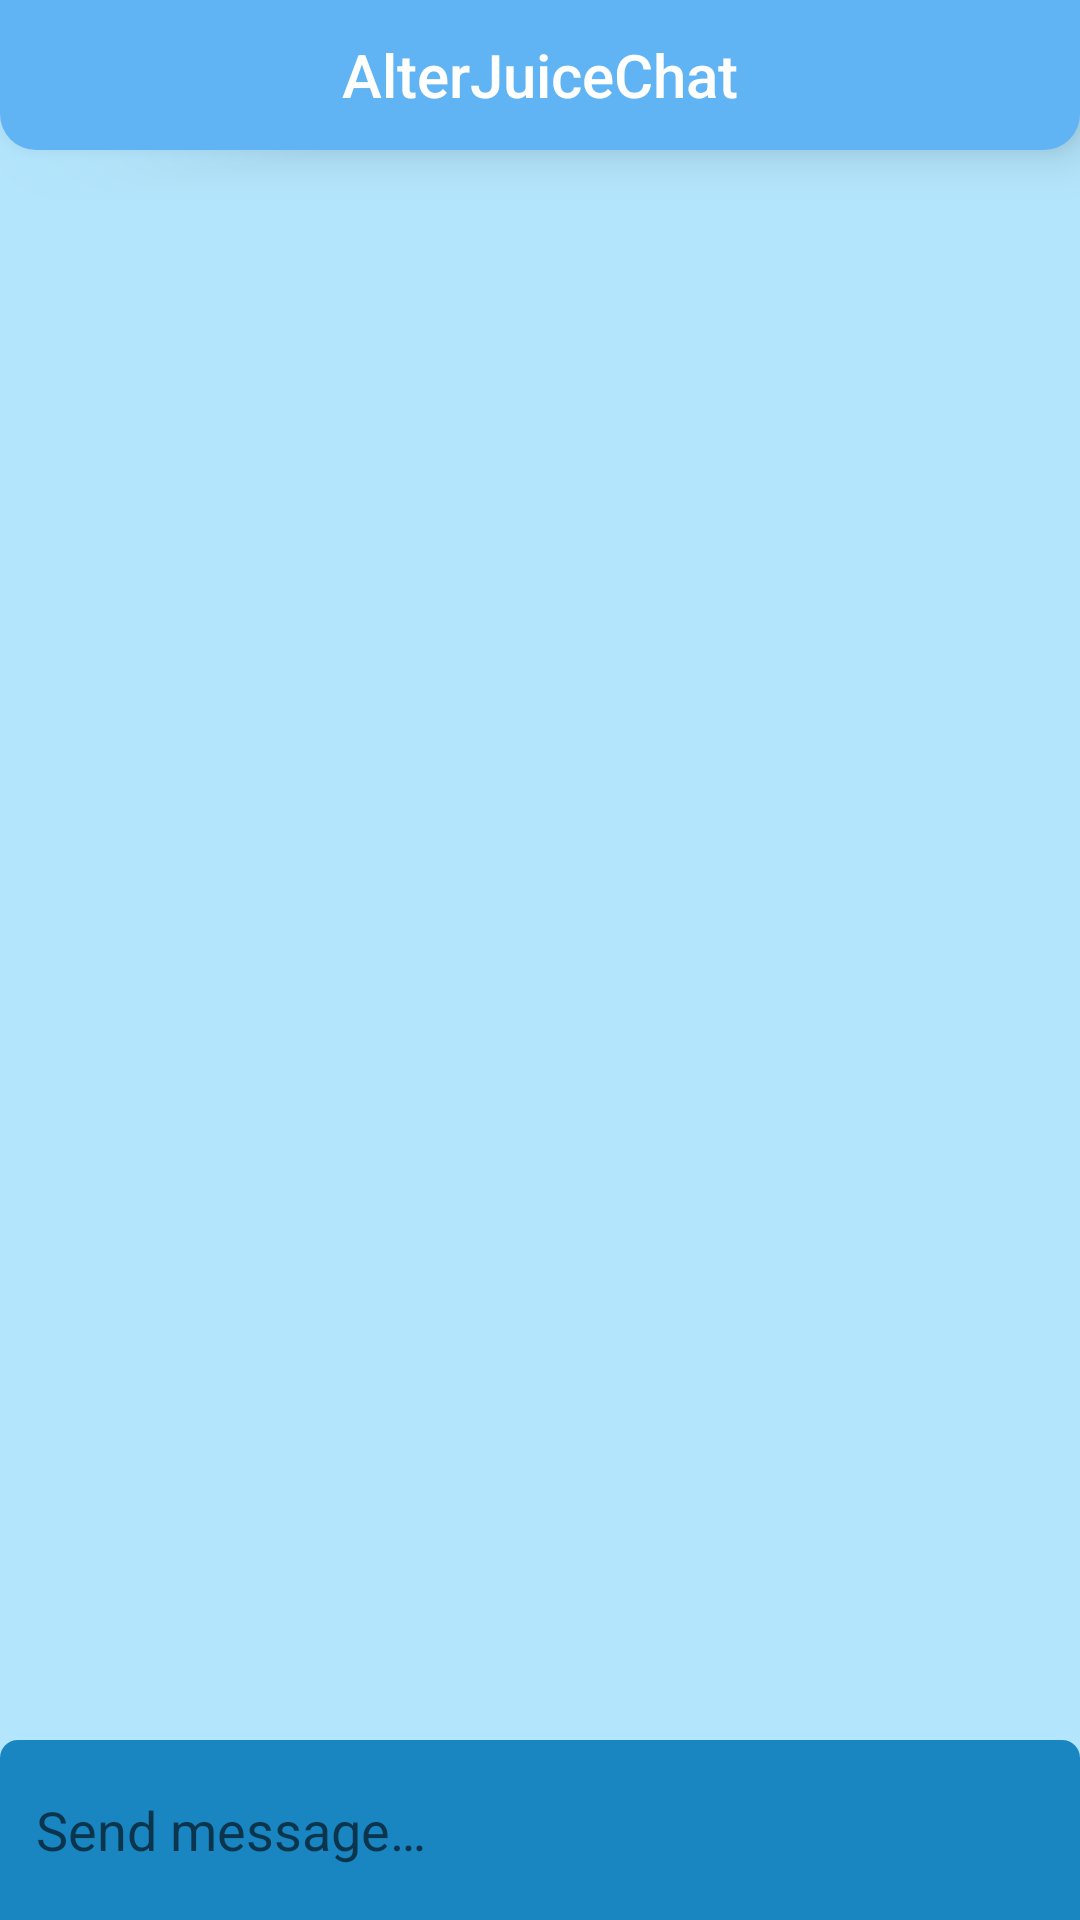

The Android layout XML behind this screen, and the referenced resources:
<!-- AndroidManifest.xml: application theme Theme.AlterJuiceChat -->
<!-- res/layout/fragment_chat.xml -->
<?xml version="1.0" encoding="utf-8"?>
<RelativeLayout xmlns:android="http://schemas.android.com/apk/res/android"
    xmlns:app="http://schemas.android.com/apk/res-auto"
    xmlns:tools="http://schemas.android.com/tools"
    android:layout_width="match_parent"
    android:layout_height="match_parent"
    android:background="@color/app_background"
    tools:context=".ui.ChatFragment">


    <FrameLayout
        style="@style/AppBarStyle"
        android:id="@+id/chatAppBar"
        android:layout_width="match_parent"
        android:background="@drawable/shape_rounded_half_bottom">

        <TextView
            android:id="@+id/chatHeaderTitle"
            style="@style/TextAppearance.AppCompat.Widget.ActionBar.Title.Inverse"
            android:layout_width="wrap_content"
            android:layout_height="match_parent"
            android:layout_gravity="center"
            android:gravity="center"
            android:text="@string/app_name"
            tools:text="@tools:sample/full_names" />

    </FrameLayout>


    <androidx.recyclerview.widget.RecyclerView
        android:id="@+id/messagesList"
        android:layout_width="match_parent"
        android:layout_height="match_parent"
        android:layout_above="@id/linearInputFooter"
        android:layout_below="@id/chatAppBar"
        android:paddingHorizontal="10dp"
        app:layoutManager="androidx.recyclerview.widget.LinearLayoutManager"
        tools:listitem="@layout/message_item_mine" />

    <LinearLayout
        android:id="@+id/linearInputFooter"
        android:layout_width="match_parent"
        android:layout_height="60dp"
        android:layout_alignParentStart="true"
        android:layout_alignParentEnd="true"
        android:layout_alignParentBottom="true"
        android:background="@drawable/shape_rounded_half_top"
        android:backgroundTint="?colorPrimaryDark"
        android:orientation="horizontal">

        <EditText
            android:id="@+id/textInputMessage"
            android:layout_width="0dp"
            android:layout_height="match_parent"
            android:layout_weight="1"
            android:background="@null"
            android:hint="@string/send_message_hint"

            android:inputType="text|textAutoComplete|textAutoCorrect"
            android:paddingHorizontal="10dp" />

        <ImageView
            android:id="@+id/buttonSendMessage"
            android:layout_width="60dp"
            android:layout_height="60dp"
            android:padding="5dp"
            android:src="@drawable/ic_round_send_24"
            app:tint="?colorSecondaryVariant" />
    </LinearLayout>

</RelativeLayout>
<!-- res/layout/message_item_mine.xml (included above) -->
<?xml version="1.0" encoding="utf-8"?>
<androidx.constraintlayout.widget.ConstraintLayout
    xmlns:android="http://schemas.android.com/apk/res/android"
    xmlns:app="http://schemas.android.com/apk/res-auto"
    xmlns:tools="http://schemas.android.com/tools"
    android:layout_width="match_parent"
    android:layout_height="wrap_content">

    <FrameLayout
        style="@style/MessageStyle"
        android:layout_width="0dp"
        android:layout_height="wrap_content"
        android:backgroundTint="@color/message_item_mine_background_color"
        app:layout_constraintBottom_toBottomOf="parent"
        app:layout_constraintEnd_toEndOf="parent"
        app:layout_constraintTop_toTopOf="parent">

        <TextView
            android:id="@+id/messageText"
            android:layout_width="match_parent"
            android:layout_height="wrap_content"
            android:ellipsize="end"
            tools:text="@tools:sample/lorem/random" />


    </FrameLayout>
</androidx.constraintlayout.widget.ConstraintLayout>
<!-- resources referenced by this layout -->
<resources>
  <color name="app_background">#B3E5FC</color>
  <color name="message_item_mine_background_color">#60b4f4</color>
  <!-- drawable shape_rounded_half_bottom (drawable) -->
  <shape xmlns:android="http://schemas.android.com/apk/res/android">
  
      <solid android:color="#FFFFFF" />
  
      <padding
          android:bottom="2dp"
          android:left="2dp"
          android:right="2dp"
          android:top="2dp" />
      <corners
          android:bottomLeftRadius="@dimen/cornerRadius"
          android:bottomRightRadius="@dimen/cornerRadius" />
  
  
  </shape>
  <!-- drawable shape_rounded_half_top (drawable) -->
  <shape xmlns:android="http://schemas.android.com/apk/res/android" >
  
      <solid android:color="#FFFFFF" />
  
      <padding
          android:bottom="2dp"
          android:left="2dp"
          android:right="2dp"
          android:top="2dp" />
      <corners
          android:topLeftRadius="@dimen/cornerHalfTop"
          android:topRightRadius="@dimen/cornerHalfTop"
          />
  
  </shape>
  <string name="app_name">AlterJuiceChat</string>
  <string name="send_message_hint">Send message…</string>
  <style name="AppBarStyle">
          <item name="android:elevation">10dp</item>
          <item name="android:backgroundTint">?colorPrimary</item>
          <item name="android:background">@drawable/shape_empty</item>
          <item name="android:layout_height">@dimen/app_bar_size</item>
          <item name="android:padding">0dp</item>
      </style>
  <style name="MessageStyle">
          <item name="elevation">4dp</item>
          <item name="android:layout_marginVertical">5dp</item>
          <item name="android:layout_marginHorizontal">5dp</item>
          <item name="android:background">@drawable/shape_rounded</item>
          <item name="android:backgroundTint">?colorPrimary</item>
          <item name="android:padding">10dp</item>
          <item name="layout_constraintTop_toTopOf">parent</item>
          <item name="layout_constraintBottom_toBottomOf">parent</item>
          <item name="layout_constraintWidth_percent">0.8</item>
          <item name="android:layout_width">0dp</item>
      </style>
  <style name="Theme.AlterJuiceChat" parent="Theme.MaterialComponents.DayNight.DarkActionBar">
  
          <item name="colorPrimary">#60b4f4</item>
          <item name="colorPrimaryVariant">#97e6ff</item>
          <item name="colorPrimaryDark">@color/primaryDark</item>
          <item name="colorSecondary">#2196f3</item>
          <item name="colorSecondaryVariant">#6ec6ff</item>
  
          <item name="android:statusBarColor">#0069c0</item>
          <item name="android:navigationBarColor">#2196f3</item>
          <item name="windowActionBar">false</item>
          <item name="windowNoTitle">true</item>
          <item name="colorSurface">@color/white</item>
          <item name="colorOnSurface">@color/black</item>
          <item name="android:colorBackground">@color/app_background</item>
  
      </style>
  <dimen name="cornerRadius">12dp</dimen>
  <dimen name="cornerHalfTop">6dp</dimen>
  <!-- drawable shape_empty (drawable) -->
  <shape xmlns:android="http://schemas.android.com/apk/res/android" >
      <solid android:color="#FFFFFF" />
  
      <padding android:left="2dp"
          android:top="2dp"
          android:right="2dp"
          android:bottom="2dp"/>
  
  
  </shape>
  <dimen name="app_bar_size">50dp</dimen>
  <!-- drawable shape_rounded (drawable) -->
  <shape xmlns:android="http://schemas.android.com/apk/res/android" >
      <solid android:color="#FFFFFF" />
  
      <padding android:left="2dp"
          android:top="2dp"
          android:right="2dp"
          android:bottom="2dp"/>
  
      <corners
          android:radius="@dimen/cornerRadius" />
  </shape>
  <color name="primaryDark">#1985c1</color>
  <color name="white">#FFFFFFFF</color>
  <color name="black">#FF000000</color>
</resources>
